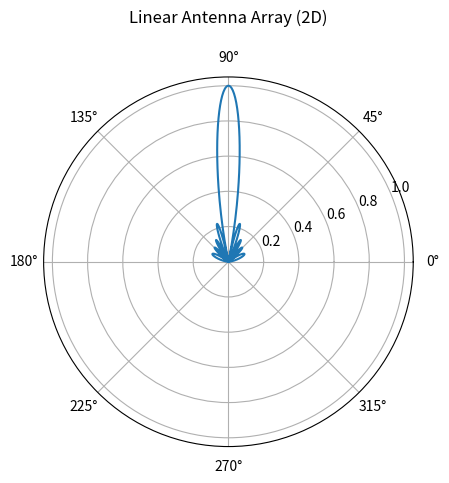

This chart was generated by the following Python code:
#lab-04: Study and Simulation of the 2D Radiation Pattern of a Linear Antenna Array 
import numpy as np
import matplotlib.pyplot as plt

theta = np.linspace(0, np.pi, 800)
N = 10
d = 0.5
k = 2*np.pi

num = np.sin(N * k * d * np.cos(theta) / 2)
den = N * np.sin(k * d * np.cos(theta) / 2)
AF = np.abs(num / den)

ax = plt.subplot(111, projection="polar")
ax.plot(theta, AF)
ax.set_title("Linear Antenna Array (2D)\n")
plt.show()
